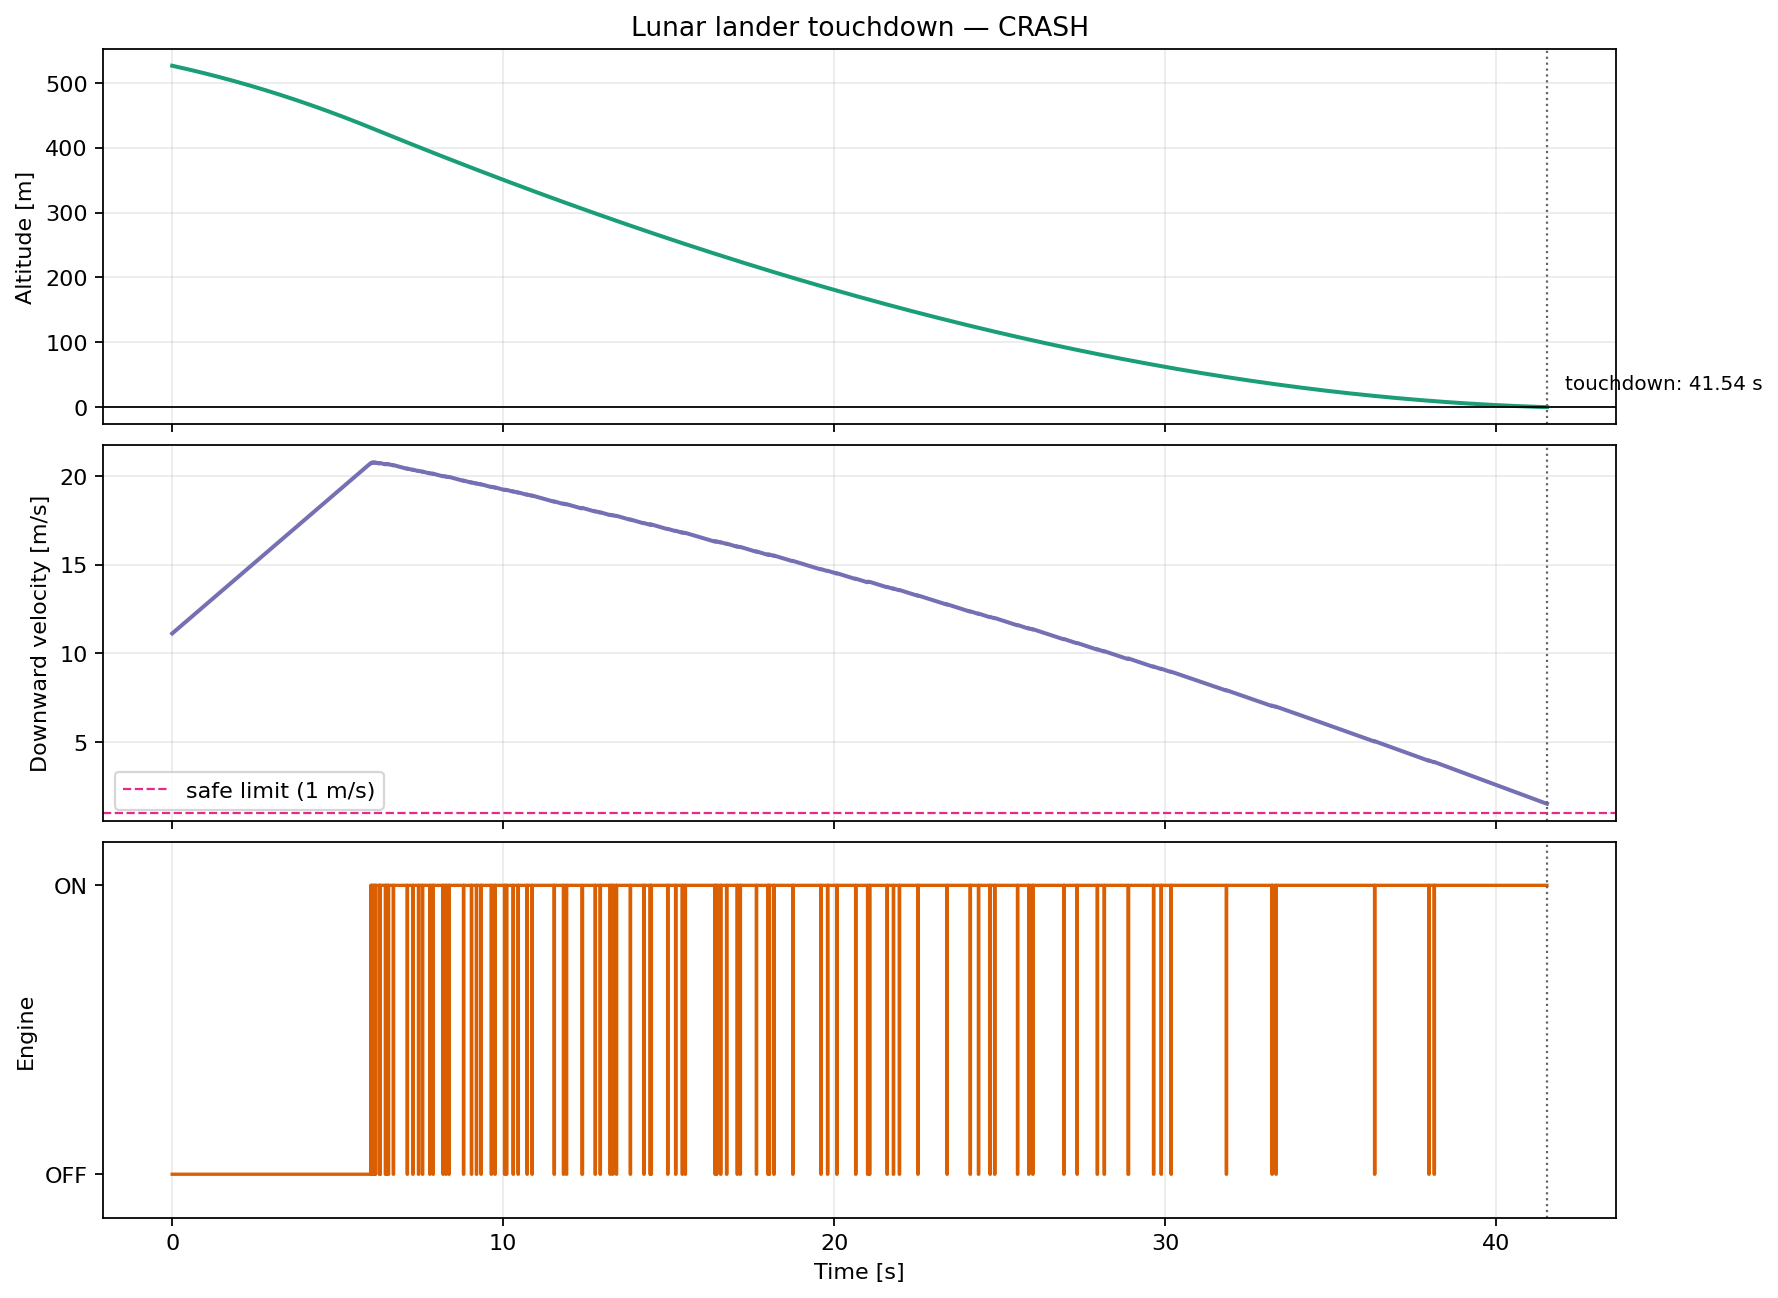

The file beside this chart, header and first rows:
time, height, velocity, engine_state
0.0000, 526.4, 11.13, 0
0.0100, 526.3, 11.14, 0
0.0200, 526.1, 11.16, 0
0.0300, 526, 11.18, 0
0.0400, 525.9, 11.19, 0
0.0500, 525.8, 11.21, 0
0.0600, 525.7, 11.22, 0
0.0700, 525.6, 11.24, 0
0.0800, 525.5, 11.26, 0
0.0900, 525.4, 11.27, 0
0.1000, 525.2, 11.29, 0
0.1100, 525.1, 11.3, 0
0.1200, 525, 11.32, 0
0.1300, 524.9, 11.34, 0
0.1400, 524.8, 11.35, 0
0.1500, 524.7, 11.37, 0
0.1600, 524.6, 11.38, 0
0.1700, 524.4, 11.4, 0
0.1800, 524.3, 11.41, 0
0.1900, 524.2, 11.43, 0
0.2000, 524.1, 11.45, 0
0.2100, 524, 11.46, 0
0.2200, 523.9, 11.48, 0
0.2300, 523.8, 11.49, 0
0.2400, 523.6, 11.51, 0
0.2500, 523.5, 11.53, 0
0.2600, 523.4, 11.54, 0
0.2700, 523.3, 11.56, 0
0.2800, 523.2, 11.57, 0
0.2900, 523.1, 11.59, 0
0.3000, 523, 11.61, 0
0.3100, 522.8, 11.62, 0
0.3200, 522.7, 11.64, 0
0.3300, 522.6, 11.65, 0
0.3400, 522.5, 11.67, 0
0.3500, 522.4, 11.69, 0
0.3600, 522.3, 11.7, 0
0.3700, 522.1, 11.72, 0
0.3800, 522, 11.73, 0
0.3900, 521.9, 11.75, 0
0.4000, 521.8, 11.77, 0
0.4100, 521.7, 11.78, 0
0.4200, 521.5, 11.8, 0
0.4300, 521.4, 11.81, 0
0.4400, 521.3, 11.83, 0
0.4500, 521.2, 11.85, 0
0.4600, 521.1, 11.86, 0
0.4700, 521, 11.88, 0
0.4800, 520.8, 11.89, 0
0.4900, 520.7, 11.91, 0
0.5000, 520.6, 11.93, 0
0.5100, 520.5, 11.94, 0
0.5200, 520.4, 11.96, 0
0.5300, 520.2, 11.97, 0
0.5400, 520.1, 11.99, 0
0.5500, 520, 12.01, 0
0.5600, 519.9, 12.02, 0
0.5700, 519.8, 12.04, 0
0.5800, 519.6, 12.05, 0
0.5900, 519.5, 12.07, 0
... 4,095 more rows
